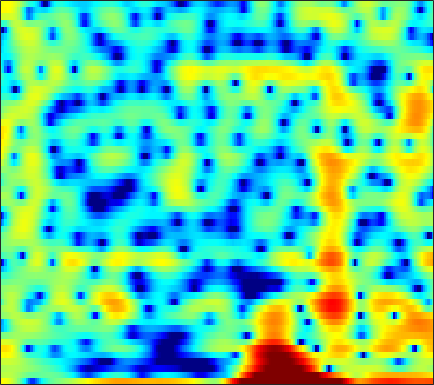

Source data for this figure (header and first rows):
4.666, 4.5166, 4.2244, 3.8077, 3.4083, 2.745, 1.9231, 1.1743, -0.014431, -1.4675, -3.2553, -4.8352, -7.3174, -10.167, -11.988, -12.099, -10.013, -8.2745, -6.2944, -4.725, -3.4959, -2.7361, -1.9178, -1.2717
1.757, 1.947, 2.087, 2.101, 2.037, 1.86, 1.588, 1.331, 0.9355, 0.5001, 0.05561, -0.2597, -0.6285, -0.9156, -1.067, -1.177, -1.194, -1.16, -1.077, -0.9812, -0.8929, -0.8409, -0.8131, -0.8413
1.337, 1.525, 1.705, 1.812, 1.848, 1.837, 1.769, 1.685, 1.535, 1.35, 1.139, 0.9707, 0.7342, 0.4908, 0.3066, 0.06208, -0.1815, -0.3625, -0.6124, -0.8718, -1.143, -1.358, -1.664, -2.001
2.295, 2.475, 2.626, 2.683, 2.666, 2.565, 2.384, 2.203, 1.909, 1.566, 1.191, 0.8944, 0.4907, 0.0826, -0.2179, -0.6159, -0.9994, -1.288, -1.674, -2.062, -2.452, -2.742, -3.119, -3.48
4.303, 4.505, 4.608, 4.52, 4.331, 3.909, 3.294, 2.714, 1.792, 0.7348, -0.3892, -1.208, -2.144, -2.784, -3.046, -3.186, -3.236, -3.31, -3.558, -4.014, -4.722, -5.421, -6.526, -7.692
5.397, 5.575, 5.612, 5.412, 5.099, 4.441, 3.479, 2.523, 0.8566, -1.404, -4.552, -7.873, -14.2, -14.42, -10.3, -6.774, -4.786, -3.939, -3.453, -3.563, -4.229, -5.101, -6.762, -8.926
3.091, 3.18, 3.202, 3.11, 2.966, 2.656, 2.217, 1.806, 1.159, 0.4427, -0.268, -0.7435, -1.224, -1.485, -1.543, -1.502, -1.414, -1.368, -1.385, -1.515, -1.756, -1.994, -2.351, -2.696
-0.2279, -0.1599, 0.02191, 0.2612, 0.4576, 0.7016, 0.9019, 1.01, 1.09, 1.105, 1.075, 1.029, 0.9508, 0.8581, 0.7823, 0.6661, 0.5276, 0.4047, 0.2107, -0.01963, -0.2866, -0.5019, -0.7995, -1.093
-7.676, -7.051, -5.318, -3.479, -2.277, -0.9623, 0.05188, 0.6416, 1.252, 1.687, 1.971, 2.11, 2.206, 2.217, 2.172, 2.055, 1.86, 1.665, 1.341, 0.9383, 0.4683, 0.07839, -0.4811, -1.059
-8.352, -7.4, -5.085, -2.904, -1.569, -0.1738, 0.854, 1.425, 1.978, 2.349, 2.576, 2.664, 2.716, 2.702, 2.651, 2.537, 2.347, 2.143, 1.768, 1.241, 0.5199, -0.1808, -1.376, -2.946
0.3024, 0.4106, 0.7159, 1.119, 1.412, 1.717, 1.875, 1.875, 1.726, 1.419, 1.029, 0.7396, 0.4267, 0.2757, 0.2744, 0.4074, 0.5969, 0.7221, 0.8042, 0.7099, 0.3907, -0.03215, -0.8723, -2.107
0.5446, 1.051, 1.645, 2.05, 2.199, 2.133, 1.74, 1.196, 0.053, -1.669, -4.007, -6.233, -9.225, -9.749, -8.21, -5.882, -4.042, -2.971, -1.865, -0.9822, -0.2932, 0.1106, 0.5264, 0.7867
-2.459, -0.7168, 0.8459, 1.78, 2.136, 2.208, 1.827, 1.248, 0.04443, -1.678, -3.965, -5.938, -8.333, -9.322, -9.106, -8.495, -8.16, -7.98, -7.341, -5.851, -3.846, -2.341, -0.6023, 0.8048
-0.3266, 0.4072, 1.216, 1.78, 2.027, 2.124, 1.939, 1.63, 1.024, 0.2111, -0.777, -1.595, -2.773, -4.036, -5.134, -6.975, -9.62, -12.41, -15.6, -11.8, -7.161, -4.59, -2.027, -0.1847
0.1734, 0.3922, 0.6703, 0.8942, 1.009, 1.077, 1.04, 0.9313, 0.6841, 0.3249, -0.1182, -0.5071, -1.079, -1.692, -2.17, -2.792, -3.307, -3.537, -3.556, -3.174, -2.448, -1.785, -0.8621, 0.002336
-1.038, -0.9075, -0.713, -0.5127, -0.37, -0.208, -0.08183, -0.01875, 0.01022, -0.009825, -0.08478, -0.1651, -0.302, -0.4603, -0.5755, -0.709, -0.8018, -0.8311, -0.7948, -0.6671, -0.4628, -0.2625, 0.04107, 0.3688
-3.089, -2.94, -2.625, -2.222, -1.893, -1.467, -1.086, -0.8288, -0.5232, -0.2752, -0.06999, 0.0615, 0.206, 0.31, 0.369, 0.4153, 0.4278, 0.4141, 0.3797, 0.3345, 0.2913, 0.2777, 0.2956, 0.3714
-7.415, -6.994, -5.78, -4.392, -3.476, -2.472, -1.739, -1.326, -0.8863, -0.4951, -0.1029, 0.2185, 0.6614, 1.082, 1.345, 1.592, 1.69, 1.644, 1.419, 1.012, 0.4606, -0.005532, -0.5707, -0.9055
-17.91, -12.9, -7.435, -4.403, -3.038, -2.032, -1.719, -1.853, -2.337, -2.705, -2.385, -1.583, -0.1396, 1.285, 2.155, 2.974, 3.372, 3.393, 3.017, 2.124, 0.6015, -1.113, -4.532, -9.862
-2.34, -2.167, -1.706, -1.259, -1.091, -1.305, -2.186, -3.459, -6.488, -12.66, -15.93, -8.86, -3.568, -0.5246, 0.9776, 2.28, 2.968, 3.147, 2.984, 2.381, 1.358, 0.349, -1.159, -2.363
-0.574, -0.3948, -0.2021, -0.1017, -0.1104, -0.2701, -0.6446, -1.024, -1.558, -1.93, -1.852, -1.459, -0.6489, 0.2217, 0.7812, 1.322, 1.6, 1.635, 1.486, 1.161, 0.7206, 0.364, -0.07848, -0.3622
-0.4557, -0.1085, 0.2984, 0.6419, 0.8435, 1.051, 1.182, 1.235, 1.281, 1.327, 1.391, 1.444, 1.496, 1.496, 1.435, 1.242, 0.8983, 0.547, -0.03039, -0.677, -1.303, -1.705, -2.109, -2.303
-1.235, -0.6625, 0.0845, 0.7875, 1.263, 1.816, 2.284, 2.566, 2.843, 3.009, 3.054, 3.005, 2.813, 2.453, 2.057, 1.335, 0.3643, -0.5412, -2.015, -3.767, -5.668, -6.906, -7.718, -7.347
-3.923, -2.923, -1.591, -0.3328, 0.5405, 1.57, 2.412, 2.929, 3.449, 3.771, 3.894, 3.853, 3.615, 3.145, 2.625, 1.678, 0.3918, -0.8439, -2.953, -5.852, -10.07, -14.94, -21.03, -13.73
-9.88, -7.794, -5.114, -2.789, -1.319, 0.3211, 1.595, 2.342, 3.101, 3.606, 3.867, 3.914, 3.769, 3.391, 2.951, 2.15, 1.095, 0.1369, -1.319, -2.932, -4.5, -5.482, -6.235, -6.323
-15.9, -11.12, -6.809, -3.783, -2.049, -0.2739, 1.087, 1.866, 2.668, 3.217, 3.556, 3.677, 3.658, 3.44, 3.142, 2.553, 1.758, 1.023, -0.1135, -1.375, -2.705, -3.683, -4.773, -5.474
-5.027, -4.032, -2.601, -1.261, -0.3843, 0.5789, 1.311, 1.759, 2.212, 2.578, 2.882, 3.061, 3.236, 3.276, 3.187, 2.875, 2.304, 1.685, 0.552, -0.977, -3.002, -4.963, -8.421, -12.62
0.2602, 0.4412, 0.691, 0.8723, 0.8999, 0.7934, 0.4736, 0.1417, -0.2816, -0.422, -0.1004, 0.426, 1.276, 2.05, 2.473, 2.764, 2.692, 2.397, 1.658, 0.5076, -1.099, -2.602, -4.983, -7.131
1.377, 1.387, 1.31, 1.023, 0.5978, -0.3632, -1.964, -3.836, -7.758, -14.08, -11.01, -6.347, -2.465, -0.05763, 1.147, 2.175, 2.684, 2.784, 2.618, 2.151, 1.463, 0.8833, 0.08127, -0.5578
-0.5445, -0.1016, 0.273, 0.3407, 0.1793, -0.3996, -1.346, -2.304, -3.7, -4.589, -4.097, -2.942, -1.154, 0.3699, 1.264, 2.094, 2.57, 2.709, 2.649, 2.344, 1.859, 1.407, 0.7477, 0.0497
-2.987, -1.754, -0.6588, -0.004372, 0.2664, 0.428, 0.419, 0.3728, 0.333, 0.4083, 0.6773, 0.9885, 1.468, 1.952, 2.255, 2.525, 2.592, 2.505, 2.186, 1.658, 0.92, 0.2245, -0.8354, -2.054
-1.752, -1.015, -0.2865, 0.2116, 0.4671, 0.7387, 0.9531, 1.12, 1.367, 1.663, 1.986, 2.221, 2.507, 2.721, 2.798, 2.775, 2.564, 2.27, 1.683, 0.8515, -0.2566, -1.281, -2.961, -5.048
0.7055, 0.6491, 0.4812, 0.2334, 0.03626, -0.1524, -0.1217, 0.07772, 0.571, 1.196, 1.833, 2.262, 2.734, 3.025, 3.113, 3.037, 2.737, 2.352, 1.629, 0.632, -0.6267, -1.748, -3.534, -5.664
2.673, 2.031, 0.86, -0.7618, -2.247, -4.4, -5.45, -4.716, -2.629, -0.5486, 1.108, 2.061, 2.966, 3.505, 3.697, 3.676, 3.361, 2.928, 2.112, 1.029, -0.2945, -1.398, -3.01, -4.591
4.124, 3.324, 1.795, -0.4151, -2.672, -6.773, -10.06, -8.023, -3.934, -1.009, 0.9703, 2.047, 3.018, 3.585, 3.772, 3.727, 3.338, 2.828, 1.835, 0.5007, -1.232, -2.759, -5.035, -7.298
4.636, 4.075, 3.115, 1.991, 1.113, 0.09258, -0.5175, -0.613, -0.3341, 0.253, 0.9291, 1.383, 1.906, 2.244, 2.338, 2.233, 1.826, 1.308, 0.2815, -1.181, -3.166, -5.153, -8.721, -14.53
5.064, 4.624, 3.898, 3.038, 2.327, 1.384, 0.4859, -0.07942, -0.6197, -0.8298, -0.6753, -0.4047, 0.06883, 0.4978, 0.7158, 0.7923, 0.6061, 0.2665, -0.4378, -1.446, -2.69, -3.791, -5.294, -6.66
5.681, 5.278, 4.551, 3.576, 2.66, 1.135, -0.7923, -2.52, -4.967, -6.49, -5.709, -4.197, -2.322, -0.947, -0.2475, 0.2714, 0.378, 0.2249, -0.2184, -0.8761, -1.667, -2.254, -2.973, -3.507
5.528, 5.326, 4.845, 4.061, 3.237, 1.687, -0.491, -2.747, -6.813, -10.6, -7.98, -5.053, -2.304, -0.632, 0.1126, 0.584, 0.546, 0.2493, -0.4688, -1.445, -2.584, -3.39, -4.288, -4.692
3.344, 3.686, 3.881, 3.763, 3.501, 2.907, 2.111, 1.457, 0.6868, 0.2137, 0.202, 0.4364, 0.8171, 1.111, 1.156, 0.9184, 0.2781, -0.4777, -1.965, -4.035, -6.848, -9.482, -13.37, -14.07
0.533, 1.409, 2.204, 2.669, 2.839, 2.927, 2.884, 2.805, 2.673, 2.572, 2.495, 2.45, 2.336, 2.115, 1.823, 1.212, 0.2825, -0.6764, -2.366, -4.625, -7.593, -10.24, -13.89, -15.01
-0.4625, 0.2225, 0.937, 1.461, 1.746, 2.032, 2.254, 2.393, 2.553, 2.711, 2.834, 2.875, 2.867, 2.706, 2.475, 1.975, 1.23, 0.4892, -0.7269, -2.233, -3.922, -5.301, -7.132, -8.852
-1.098, -0.7398, -0.3697, -0.1233, 0.02362, 0.1605, 0.3615, 0.6013, 1.065, 1.608, 2.175, 2.554, 2.949, 3.17, 3.205, 3.062, 2.692, 2.267, 1.505, 0.5233, -0.6495, -1.696, -3.256, -5.105
-3.148, -2.751, -2.61, -2.912, -3.401, -4.218, -4.788, -4.594, -3.368, -1.622, 0.06087, 1.158, 2.271, 3.059, 3.436, 3.696, 3.705, 3.567, 3.2, 2.666, 1.935, 1.288, 0.2819, -0.9119
-4.979, -4.513, -4.593, -5.504, -6.919, -10.24, -17.91, -25.19, -11.05, -5.583, -2.304, -0.6129, 1.011, 2.092, 2.63, 3.057, 3.232, 3.239, 3.13, 2.923, 2.635, 2.388, 1.969, 1.463
-3.642, -3.787, -4.178, -4.758, -5.28, -5.928, -6.151, -5.804, -4.596, -2.931, -1.303, -0.3061, 0.7288, 1.356, 1.594, 1.641, 1.48, 1.305, 1.138, 1.127, 1.329, 1.532, 1.797, 1.982
-2.232, -3.077, -4.054, -4.622, -4.604, -4.106, -3.219, -2.397, -1.254, -0.148, 0.7545, 1.274, 1.642, 1.578, 1.204, 0.2269, -1.329, -2.786, -4.409, -4.153, -2.264, -0.7463, 0.9103, 2.039
-3.368, -5.638, -9.729, -13.97, -12.32, -7.569, -4.137, -2.251, -0.347, 1.016, 1.937, 2.354, 2.511, 2.195, 1.584, 0.1532, -2.235, -4.931, -9.704, -8.942, -4.129, -1.518, 0.8129, 2.272
-4.477, -5.981, -8.157, -9.435, -8.81, -6.522, -4.076, -2.508, -0.8313, 0.4192, 1.29, 1.705, 1.953, 1.887, 1.639, 1.066, 0.3225, -0.2138, -0.6943, -0.6563, -0.1492, 0.4017, 1.137, 1.741
-4.797, -4.906, -4.926, -4.658, -4.223, -3.392, -2.39, -1.607, -0.6146, 0.2292, 0.8872, 1.244, 1.551, 1.657, 1.633, 1.482, 1.256, 1.073, 0.8608, 0.7338, 0.6967, 0.7073, 0.7694, 0.8358
-5.938, -5.251, -4.383, -3.547, -2.923, -2.065, -1.201, -0.5849, 0.1708, 0.818, 1.334, 1.627, 1.893, 2.004, 1.994, 1.883, 1.669, 1.45, 1.116, 0.7422, 0.3767, 0.1232, -0.1632, -0.3769
-6.593, -5.635, -4.434, -3.271, -2.41, -1.315, -0.3071, 0.3705, 1.143, 1.771, 2.241, 2.49, 2.68, 2.724, 2.655, 2.431, 2.053, 1.672, 1.029, 0.2391, -0.6745, -1.383, -2.282, -2.921
-7.28, -6.9, -5.699, -3.968, -2.611, -0.9758, 0.3696, 1.2, 2.075, 2.708, 3.128, 3.321, 3.426, 3.38, 3.249, 2.919, 2.405, 1.877, 0.9306, -0.3535, -2.119, -3.872, -6.958, -10.61
-14.98, -24.17, -11.24, -5.574, -2.999, -0.6103, 0.997, 1.829, 2.574, 2.981, 3.148, 3.164, 3.095, 2.938, 2.781, 2.506, 2.111, 1.692, 0.9137, -0.1942, -1.718, -3.249, -5.824, -8.511
-2.763, -3.122, -2.437, -1.015, 0.06462, 1.201, 1.933, 2.202, 2.207, 1.864, 1.269, 0.7488, 0.1362, -0.2032, -0.2572, -0.1197, 0.04603, 0.09805, 0.01207, -0.2707, -0.7059, -1.08, -1.552, -1.816
3.032, 2.9, 2.89, 2.989, 3.061, 3.032, 2.739, 2.29, 1.287, -0.2801, -2.589, -4.902, -8.467, -9.62, -7.961, -5.506, -3.845, -3.05, -2.425, -2.096, -1.922, -1.775, -1.534, -1.228
4.533, 4.561, 4.563, 4.473, 4.308, 3.933, 3.293, 2.593, 1.297, -0.539, -3.062, -5.543, -9.19, -10.54, -9.242, -7.207, -6.02, -5.664, -5.692, -5.955, -6.011, -5.732, -4.9, -3.846
3.889, 4.208, 4.458, 4.518, 4.437, 4.156, 3.683, 3.183, 2.325, 1.258, 0.04053, -0.8972, -2.084, -3.025, -3.579, -4.323, -5.316, -6.462, -8.875, -13.07, -19.61, -17.24, -11.06, -7.52
